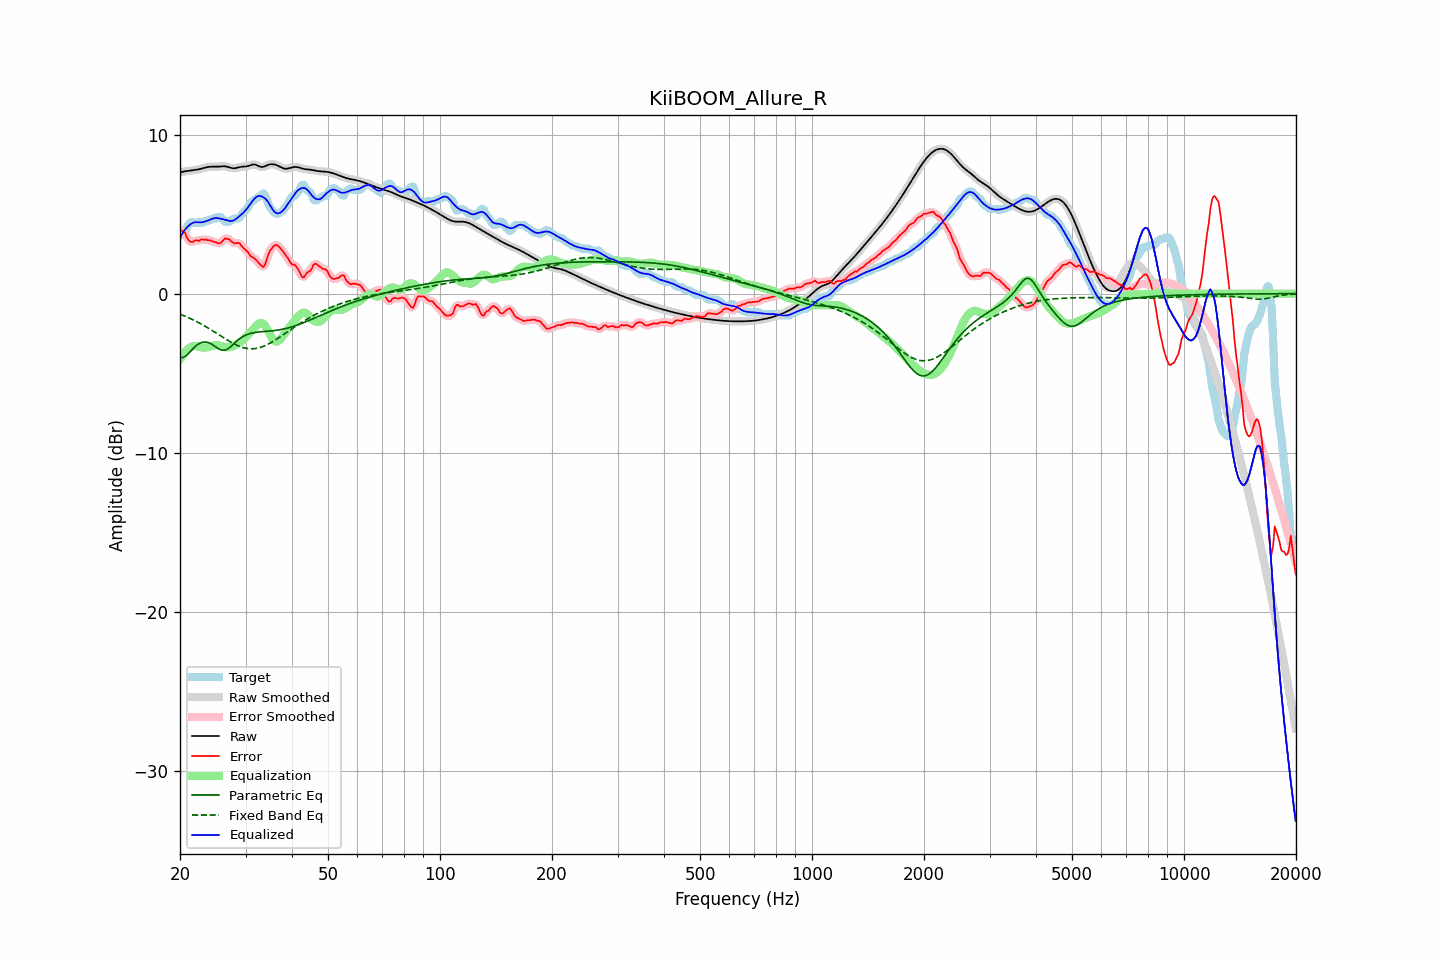

Source data for this figure (header and first rows):
frequency, raw, error, smoothed, error_smoothed, equalization, parametric_eq, fixed_band_eq, equalized_raw, equalized_smoothed, target
20.00, 7.62, 4.00, 7.62, 4.01, -4.11, -4.03, -1.29, 3.51, 3.51, 3.63
20.20, 7.65, 3.97, 7.65, 3.97, -3.95, -4.02, -1.33, 3.70, 3.70, 3.68
20.40, 7.67, 3.91, 7.67, 3.90, -3.80, -4.02, -1.37, 3.86, 3.86, 3.76
20.61, 7.69, 3.85, 7.68, 3.78, -3.68, -3.95, -1.41, 4.01, 4.01, 3.83
20.81, 7.70, 3.59, 7.70, 3.61, -3.57, -3.88, -1.45, 4.13, 4.13, 4.11
21.02, 7.71, 3.41, 7.71, 3.43, -3.48, -3.78, -1.50, 4.24, 4.24, 4.31
21.23, 7.72, 3.29, 7.72, 3.29, -3.40, -3.68, -1.54, 4.32, 4.32, 4.43
21.44, 7.74, 3.25, 7.74, 3.25, -3.34, -3.57, -1.59, 4.39, 4.39, 4.49
21.66, 7.75, 3.24, 7.75, 3.27, -3.30, -3.47, -1.64, 4.45, 4.45, 4.51
21.87, 7.77, 3.33, 7.77, 3.31, -3.28, -3.37, -1.69, 4.48, 4.48, 4.44
22.09, 7.78, 3.36, 7.78, 3.33, -3.29, -3.27, -1.74, 4.49, 4.49, 4.43
22.31, 7.80, 3.34, 7.80, 3.35, -3.32, -3.20, -1.79, 4.49, 4.49, 4.46
22.54, 7.83, 3.31, 7.83, 3.36, -3.35, -3.13, -1.84, 4.48, 4.48, 4.51
22.76, 7.85, 3.41, 7.85, 3.37, -3.37, -3.09, -1.90, 4.48, 4.48, 4.44
22.99, 7.88, 3.40, 7.88, 3.40, -3.39, -3.05, -1.95, 4.49, 4.49, 4.47
23.22, 7.91, 3.38, 7.91, 3.41, -3.39, -3.04, -2.01, 4.52, 4.52, 4.53
23.45, 7.93, 3.41, 7.93, 3.38, -3.38, -3.04, -2.07, 4.55, 4.55, 4.53
23.69, 7.95, 3.37, 7.95, 3.37, -3.37, -3.06, -2.13, 4.58, 4.58, 4.59
23.92, 7.97, 3.34, 7.97, 3.36, -3.35, -3.09, -2.19, 4.62, 4.62, 4.63
24.16, 7.98, 3.35, 7.98, 3.32, -3.32, -3.14, -2.25, 4.66, 4.66, 4.63
24.40, 7.98, 3.29, 7.98, 3.30, -3.28, -3.19, -2.31, 4.70, 4.70, 4.69
24.65, 7.98, 3.25, 7.98, 3.27, -3.25, -3.26, -2.38, 4.73, 4.73, 4.73
24.89, 7.98, 3.25, 7.98, 3.22, -3.23, -3.33, -2.44, 4.75, 4.75, 4.73
25.14, 7.98, 3.19, 7.98, 3.19, -3.23, -3.40, -2.51, 4.75, 4.75, 4.79
25.39, 7.98, 3.16, 7.99, 3.17, -3.24, -3.47, -2.57, 4.74, 4.74, 4.83
25.65, 7.99, 3.18, 7.99, 3.19, -3.27, -3.52, -2.64, 4.72, 4.72, 4.81
25.91, 8.00, 3.25, 8.00, 3.27, -3.31, -3.56, -2.70, 4.69, 4.70, 4.75
26.16, 8.01, 3.36, 8.01, 3.36, -3.34, -3.56, -2.76, 4.67, 4.67, 4.64
26.43, 8.00, 3.48, 8.00, 3.44, -3.36, -3.56, -2.83, 4.64, 4.64, 4.53
26.69, 7.98, 3.46, 7.98, 3.47, -3.37, -3.51, -2.89, 4.62, 4.62, 4.53
26.96, 7.96, 3.43, 7.96, 3.44, -3.37, -3.46, -2.95, 4.59, 4.59, 4.53
27.23, 7.93, 3.39, 7.93, 3.37, -3.36, -3.38, -3.01, 4.57, 4.57, 4.54
27.50, 7.90, 3.27, 7.90, 3.28, -3.34, -3.29, -3.07, 4.56, 4.56, 4.63
27.77, 7.88, 3.20, 7.88, 3.21, -3.30, -3.20, -3.12, 4.59, 4.59, 4.68
28.05, 7.88, 3.15, 7.88, 3.17, -3.25, -3.10, -3.18, 4.63, 4.64, 4.73
28.33, 7.90, 3.17, 7.90, 3.18, -3.19, -3.01, -3.22, 4.71, 4.71, 4.73
28.62, 7.92, 3.20, 7.92, 3.18, -3.14, -2.92, -3.27, 4.79, 4.79, 4.73
28.90, 7.95, 3.17, 7.95, 3.14, -3.08, -2.84, -3.31, 4.87, 4.87, 4.78
29.19, 7.97, 3.05, 7.97, 3.05, -3.01, -2.77, -3.35, 4.96, 4.96, 4.92
29.48, 7.98, 2.91, 7.98, 2.94, -2.93, -2.71, -3.38, 5.05, 5.05, 5.07
29.78, 7.99, 2.82, 7.99, 2.83, -2.84, -2.65, -3.41, 5.15, 5.15, 5.17
30.08, 8.00, 2.74, 8.00, 2.73, -2.73, -2.61, -3.43, 5.26, 5.26, 5.26
30.38, 8.01, 2.64, 8.02, 2.61, -2.62, -2.56, -3.45, 5.39, 5.39, 5.38
30.68, 8.05, 2.49, 8.05, 2.49, -2.52, -2.53, -3.46, 5.53, 5.53, 5.56
30.99, 8.08, 2.34, 8.08, 2.38, -2.41, -2.50, -3.47, 5.67, 5.67, 5.74
31.30, 8.11, 2.31, 8.11, 2.29, -2.30, -2.47, -3.46, 5.81, 5.81, 5.81
31.61, 8.12, 2.24, 8.12, 2.23, -2.19, -2.45, -3.46, 5.93, 5.93, 5.88
31.93, 8.10, 2.15, 8.10, 2.15, -2.07, -2.44, -3.45, 6.04, 6.03, 5.95
32.24, 8.06, 2.05, 8.06, 2.05, -1.96, -2.42, -3.43, 6.11, 6.10, 6.02
32.57, 8.01, 1.93, 8.01, 1.93, -1.88, -2.41, -3.41, 6.14, 6.14, 6.08
32.89, 7.97, 1.82, 7.98, 1.80, -1.84, -2.40, -3.38, 6.13, 6.14, 6.15
33.22, 7.96, 1.73, 7.96, 1.71, -1.85, -2.39, -3.34, 6.11, 6.11, 6.23
33.55, 7.97, 1.67, 7.98, 1.73, -1.92, -2.38, -3.31, 6.05, 6.06, 6.30
33.89, 8.01, 1.84, 8.01, 1.88, -2.03, -2.37, -3.26, 5.98, 5.98, 6.17
34.23, 8.06, 2.16, 8.06, 2.14, -2.19, -2.36, -3.22, 5.87, 5.87, 5.90
34.57, 8.10, 2.47, 8.10, 2.43, -2.37, -2.36, -3.17, 5.73, 5.73, 5.63
34.92, 8.13, 2.69, 8.13, 2.68, -2.57, -2.35, -3.11, 5.56, 5.56, 5.44
35.27, 8.14, 2.84, 8.14, 2.85, -2.75, -2.34, -3.05, 5.38, 5.38, 5.30
35.62, 8.13, 2.97, 8.13, 2.97, -2.90, -2.33, -3.00, 5.23, 5.23, 5.16
35.97, 8.11, 3.04, 8.11, 3.04, -2.99, -2.32, -2.93, 5.12, 5.12, 5.07
... 635 more rows
